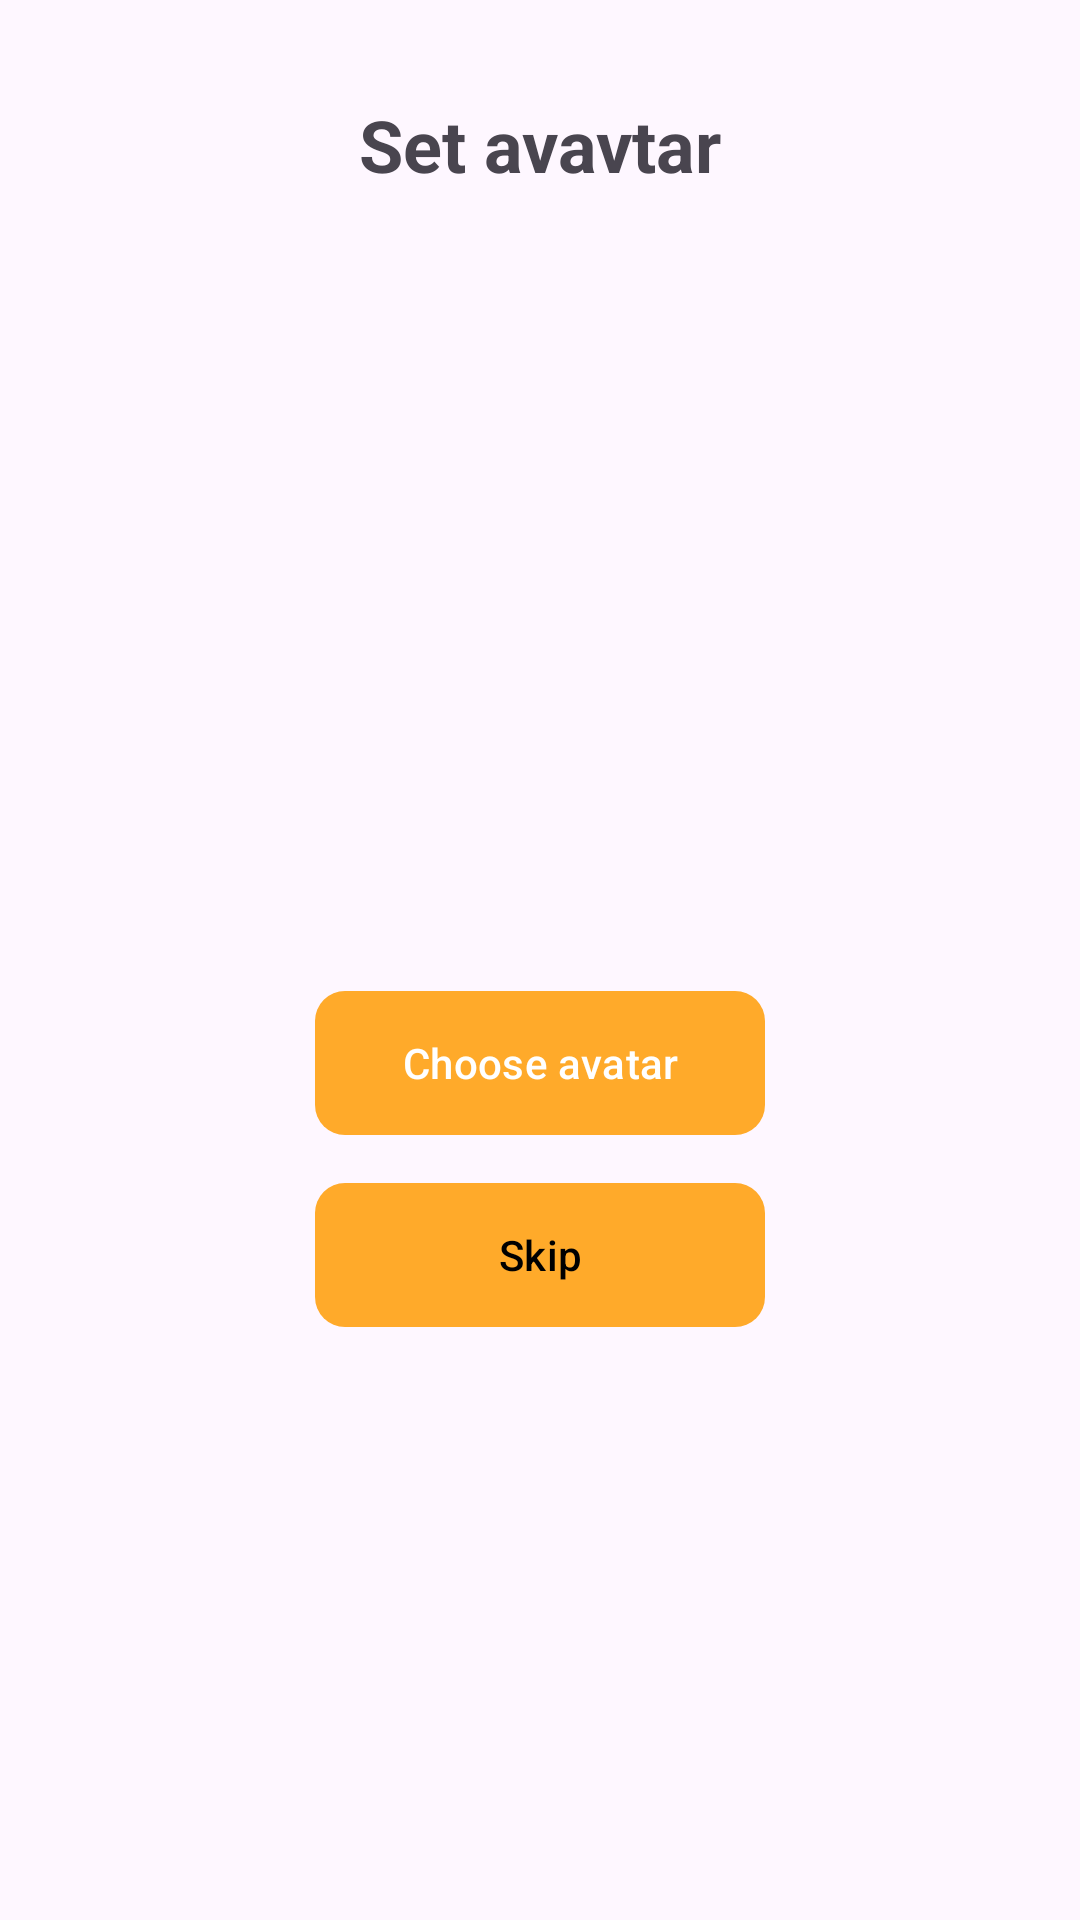

Reconstruct the res/layout file that produces this screen, plus the resources it refers to.
<!-- AndroidManifest.xml: application theme Theme.WareHouseManager -->
<!-- res/layout/activity_set_avatar.xml -->
<?xml version="1.0" encoding="utf-8"?>
<androidx.constraintlayout.widget.ConstraintLayout
        xmlns:android="http://schemas.android.com/apk/res/android"
        xmlns:app="http://schemas.android.com/apk/res-auto"
        xmlns:tools="http://schemas.android.com/tools"
        android:layout_width="match_parent"
        android:layout_height="match_parent"
        tools:context=".ui.activities.avatar.SetAvatarActivity">

    <com.google.android.material.textview.MaterialTextView
            android:layout_width="wrap_content"
            android:layout_height="wrap_content"
            android:layout_marginTop="32dp"
            android:text="@string/set_avatar"
            android:id="@+id/set_avatar_tv"
            app:layout_constraintStart_toStartOf="parent"
            app:layout_constraintTop_toTopOf="parent"
            android:textSize="24sp"
            app:layout_constraintEnd_toEndOf="parent"
            android:textStyle="bold"/>

    <com.google.android.material.imageview.ShapeableImageView
            android:layout_width="150dp"
            android:layout_height="150dp"
            android:id="@+id/avatar_iv"
            app:layout_constraintStart_toStartOf="parent"
            app:layout_constraintTop_toBottomOf="@+id/set_avatar_tv"
            android:layout_marginTop="16dp"
            app:layout_constraintEnd_toEndOf="parent"/>

    <com.google.android.material.button.MaterialButton
            android:layout_width="wrap_content"
            android:layout_height="wrap_content"
            android:drawableStart="@drawable/ic_edit"
            android:background="@drawable/background_button"
            android:text="@string/edit"
            android:layout_margin="50dp"
            android:visibility="gone"
            android:id="@+id/edit_avatar_btn"
            app:layout_constraintTop_toBottomOf="@id/avatar_iv"
            app:layout_constraintStart_toStartOf="@id/avatar_iv"
            app:layout_constraintEnd_toEndOf="@id/avatar_iv"/>


    <com.google.android.material.button.MaterialButton
            android:layout_width="150sp"
            android:layout_height="wrap_content"
            android:background="@drawable/background_button"
            android:text="@string/choose_avatar"
            android:textColor="@color/white"
            android:id="@+id/choose_avatar_btn"
            android:visibility="visible"
            android:layout_margin="100dp"
            app:layout_constraintStart_toStartOf="parent"
            app:layout_constraintTop_toBottomOf="@+id/avatar_iv"
            android:layout_marginTop="16dp"
            app:layout_constraintEnd_toEndOf="parent"/>

    <com.google.android.material.button.MaterialButton
            android:layout_width="150sp"
            android:layout_height="wrap_content"
            android:background="@drawable/background_button"
            android:text="@string/ok"
            android:textColor="@color/white"
            android:id="@+id/ok_btn"
            android:layout_margin="150dp"
            android:visibility="gone"
            app:layout_constraintStart_toStartOf="parent"
            app:layout_constraintTop_toBottomOf="@+id/avatar_iv"
            android:layout_marginTop="16dp"
            app:layout_constraintEnd_toEndOf="parent"/>

    <com.google.android.material.button.MaterialButton
            android:layout_width="150sp"
            android:layout_height="wrap_content"
            android:background="@drawable/background_button"
            android:text="@string/skip"
            android:textColor="@color/black"
            android:id="@+id/next_btn"
            app:layout_constraintStart_toStartOf="parent"
            app:layout_constraintTop_toBottomOf="@+id/choose_avatar_btn"
            android:layout_marginTop="16dp"
            app:layout_constraintEnd_toEndOf="parent"/>


</androidx.constraintlayout.widget.ConstraintLayout>
<!-- resources referenced by this layout -->
<resources>
  <color name="black">#000000</color>
  <color name="white">#FFFFFF</color>
  <!-- drawable background_button (drawable) -->
  <?xml version="1.0" encoding="utf-8"?>
  <selector xmlns:android="http://schemas.android.com/apk/res/android">
      <item android:state_pressed="true">
          <shape android:shape="rectangle">
              <corners android:radius="10dp" />
              <solid android:color="@color/vibrantYellow" />
          </shape>
      </item>
      <item android:state_pressed="false">
          <shape android:shape="rectangle">
              <corners android:radius="10dp" />
              <solid android:color="@color/goldenYellow" />
          </shape>
      </item>
  </selector>
  <string name="choose_avatar">Choose avatar</string>
  <string name="edit">Edit</string>
  <string name="ok">OK</string>
  <string name="set_avatar">Set avavtar</string>
  <string name="skip">Skip</string>
  <style name="Theme.WareHouseManager" parent="Base.Theme.WareHouseManager" />
  <color name="vibrantYellow">#ffea2b</color>
  <color name="goldenYellow">#ffca2a</color>
  <style name="Base.Theme.WareHouseManager" parent="Theme.Material3.DayNight.NoActionBar">
          
           <item name="colorPrimary">@color/orange</item>
      </style>
  <color name="orange">#ffaa2a</color>
</resources>
